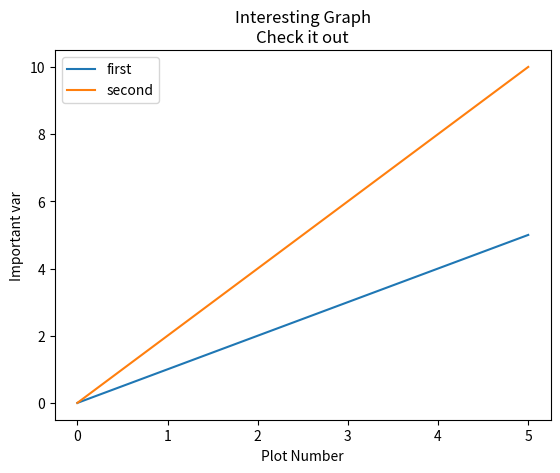

Write the Python code that produced this figure. (Note: this script raises an exception after producing the figure.)
import matplotlib as mlt
mlt.use('Agg')
import matplotlib.pyplot as plt
import numpy as np




# 折线图
def make_line(x_data_list, y_data_lists, labels, save_path=None):
    assert(len(x_data_list) == len(y_data_lists[0]) and len(x_data_list) == len(labels))
    for i in range(len(y_data_lists)):
        assert(isinstance(y_data_lists[i], list))
        plt.plot(x_data_list, y_data_lists[i], label=labels[i])
    #plt.





x = np.linspace(0, 5, 10)
y = np.array([a for a in x])
x2 = np.linspace(0, 5, 10)
y2 = np.array([a*2 for a in x2])
plt.plot(x, y, label='first')
plt.plot(x2, y2, label='second')
# x轴标签
plt.xlabel('Plot Number')
# y轴标签
plt.ylabel('Important var')
# 主标题
plt.title('Interesting Graph\nCheck it out')
# 生成默认图例，在plt.plot()中设置了label属性后才会生效
plt.legend()
plt.show()
plt.savefig('aaaaa.jpg',r'C:\Users\<user>\Desktop')

